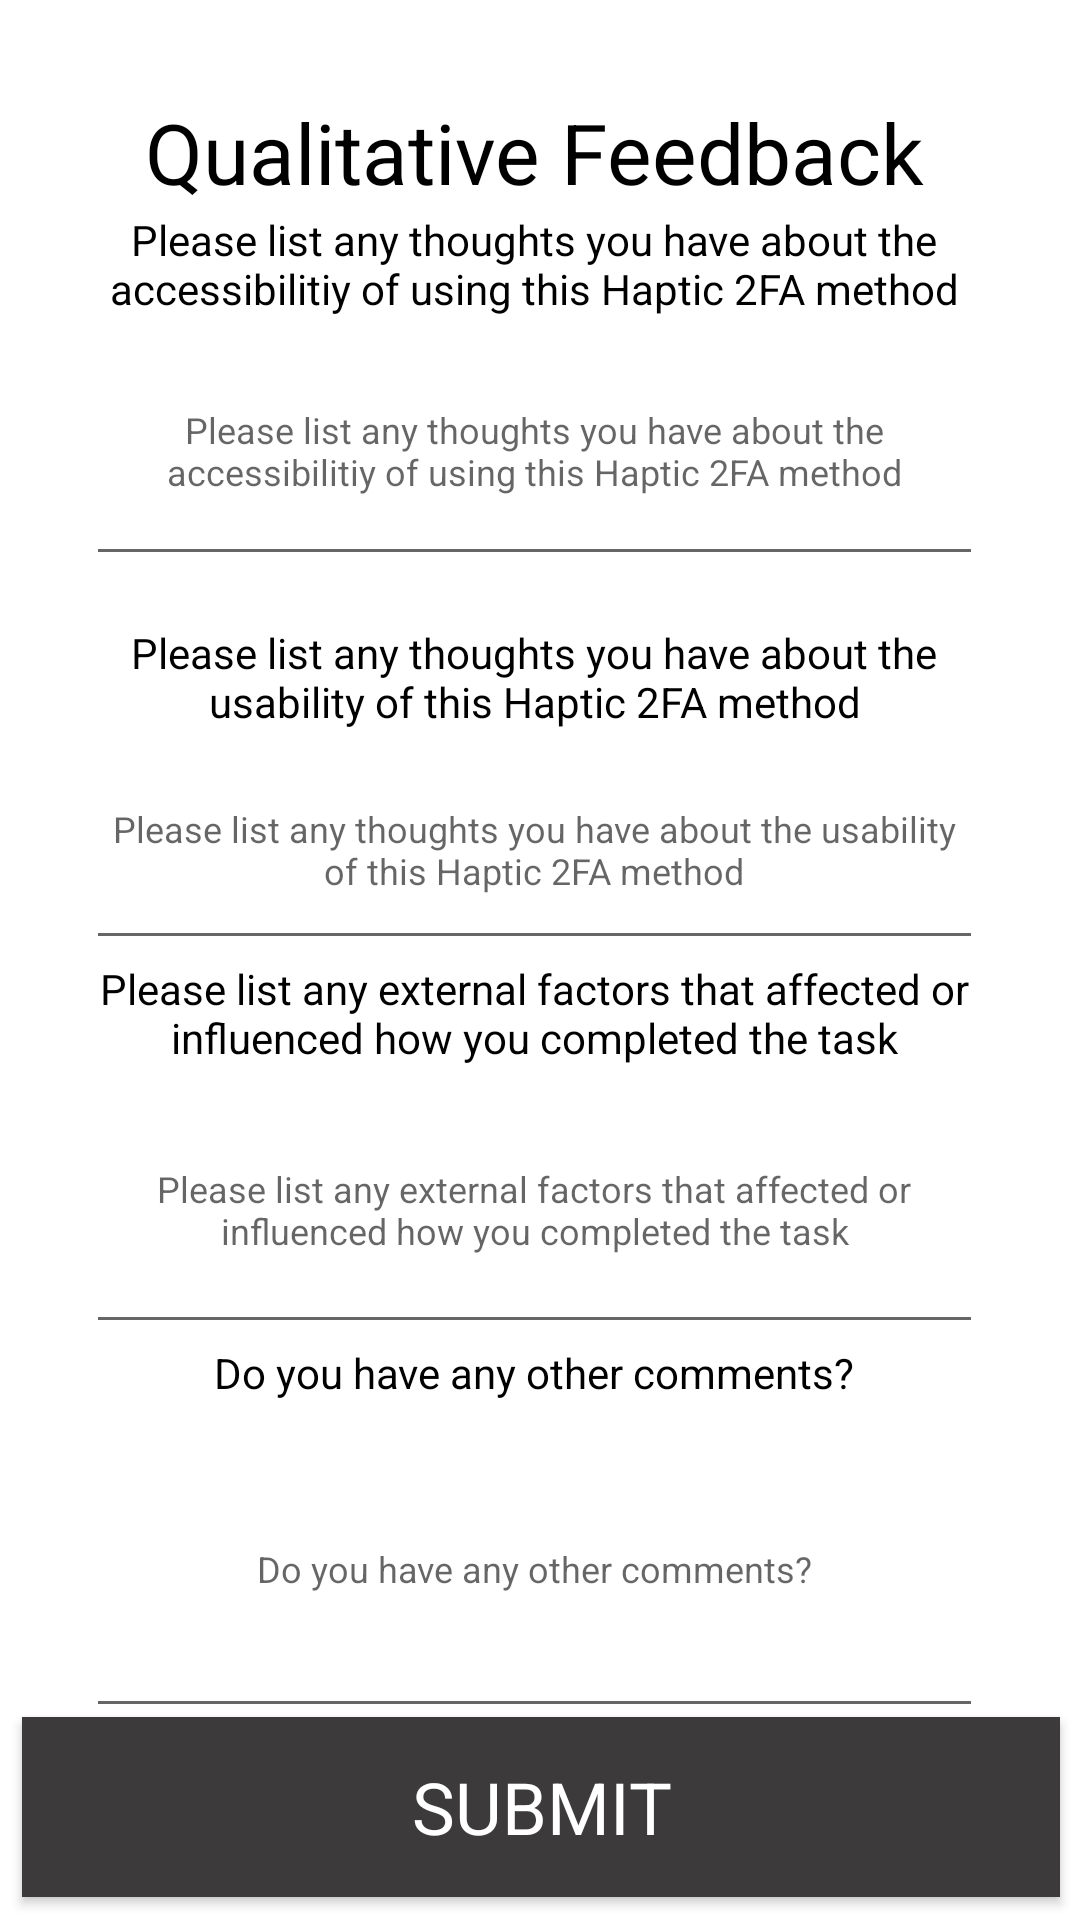

Layout XML and referenced resources for this Android screen:
<!-- AndroidManifest.xml: application theme Theme.HapticApplication -->
<!-- res/layout/activity_qual_ans.xml -->
<?xml version="1.0" encoding="utf-8"?>
<androidx.constraintlayout.widget.ConstraintLayout xmlns:android="http://schemas.android.com/apk/res/android"
    xmlns:app="http://schemas.android.com/apk/res-auto"
    xmlns:tools="http://schemas.android.com/tools"
    android:layout_width="match_parent"
    android:layout_height="match_parent"
    android:background="#FFFFFF"
    tools:context=".AAHapticMainQualAns">

    <TextView
        android:id="@+id/title"
        android:layout_width="0dp"
        android:layout_height="wrap_content"
        android:accessibilityTraversalBefore="@id/mental"
        android:gravity="center"
        android:text="Qualitative Feedback"
        android:textColor="@color/black"
        android:textSize="28sp"
        app:layout_constraintEnd_toStartOf="@+id/guideline1"
        app:layout_constraintStart_toStartOf="@+id/guideline2"
        app:layout_constraintTop_toTopOf="@+id/guideline" />

    <androidx.constraintlayout.widget.Guideline
        android:id="@+id/guideline"
        android:layout_width="0dp"
        android:layout_height="0dp"
        android:orientation="horizontal"
        app:layout_constraintGuide_percent=".05" />

    <androidx.constraintlayout.widget.Guideline
        android:id="@+id/guideline2"
        android:layout_width="0dp"
        android:layout_height="0dp"
        android:orientation="vertical"
        app:layout_constraintGuide_percent="0.08" />

    <androidx.constraintlayout.widget.Guideline
        android:id="@+id/guideline1"
        android:layout_width="0dp"
        android:layout_height="0dp"
        android:orientation="vertical"
        app:layout_constraintGuide_percent="0.91" />

    <androidx.constraintlayout.widget.Guideline
        android:id="@+id/guideline3"
        android:layout_width="0dp"
        android:layout_height="0dp"
        android:orientation="horizontal"
        app:layout_constraintGuide_percent="0.11" />

    <androidx.constraintlayout.widget.Guideline
        android:id="@+id/guideline24"
        android:layout_width="0dp"
        android:layout_height="0dp"
        android:orientation="horizontal"
        app:layout_constraintGuide_percent=".30" />

    <androidx.constraintlayout.widget.Guideline
        android:id="@+id/guideline9"
        android:layout_width="0dp"
        android:layout_height="0dp"
        android:orientation="horizontal"
        app:layout_constraintGuide_percent=".50" />

    <androidx.constraintlayout.widget.Guideline
        android:id="@+id/guideline14"
        android:layout_width="0dp"
        android:layout_height="0dp"
        android:orientation="horizontal"
        app:layout_constraintGuide_percent=".70" />
    <androidx.constraintlayout.widget.Guideline
        android:id="@+id/guideline17"
        android:layout_width="0dp"
        android:layout_height="0dp"
        android:orientation="horizontal"
        app:layout_constraintGuide_percent=".90" />


    <TextView
        android:id="@+id/accessibility"
        android:layout_width="0dp"
        android:layout_height="wrap_content"
        android:accessibilityTraversalAfter="@+id/mental"
        android:gravity="center"
        android:text="Please list any thoughts you have about the accessibilitiy of using this Haptic 2FA method"
        android:textColor="#000000"
        android:textSize="14sp"
        app:layout_constraintEnd_toStartOf="@+id/guideline1"
        app:layout_constraintHorizontal_bias="0.0"
        app:layout_constraintStart_toStartOf="@+id/guideline2"
        app:layout_constraintTop_toTopOf="@+id/guideline3" />


    <TextView
        android:id="@+id/usability"
        android:layout_width="0dp"
        android:layout_height="wrap_content"
        android:layout_marginTop="16dp"
        android:gravity="center"
        android:text="Please list any thoughts you have about the usability of this Haptic 2FA method"
        android:textColor="#000000"
        android:textSize="14sp"
        app:layout_constraintEnd_toStartOf="@+id/guideline1"
        app:layout_constraintHorizontal_bias="0.0"
        app:layout_constraintStart_toStartOf="@+id/guideline2"
        app:layout_constraintTop_toTopOf="@+id/guideline24" />

    <TextView
        android:id="@+id/external"
        android:layout_width="0dp"
        android:layout_height="wrap_content"
        android:gravity="center"

        android:text="Please list any external factors that affected or influenced how you completed the task"
        android:textColor="#000000"
        android:textSize="14sp"
        app:layout_constraintEnd_toStartOf="@+id/guideline1"
        app:layout_constraintStart_toStartOf="@+id/guideline2"
        app:layout_constraintTop_toTopOf="@+id/guideline9" />

    <TextView
        android:id="@+id/othertv"
        android:layout_width="0dp"
        android:layout_height="wrap_content"
        android:gravity="center"

        android:text="Do you have any other comments?"
        android:textColor="#000000"
        android:textSize="14sp"
        app:layout_constraintEnd_toStartOf="@+id/guideline1"
        app:layout_constraintStart_toStartOf="@+id/guideline2"
        app:layout_constraintTop_toTopOf="@+id/guideline14" />


    <Button
        android:id="@+id/submit"
        android:layout_width="346dp"
        android:layout_height="60dp"
        android:background="#3C3A3A"
        android:fontFamily="sans-serif"
        android:text="Submit"
        android:textColor="#ffffff"
        android:textSize="24sp"
        app:layout_constraintBottom_toTopOf="@+id/guideline152"
        app:layout_constraintEnd_toStartOf="@+id/guideline1"
        app:layout_constraintHorizontal_bias="0.458"
        app:layout_constraintStart_toStartOf="@+id/guideline2"
        app:layout_constraintTop_toTopOf="@+id/guideline17" />

    <EditText
        android:id="@+id/q1"
        android:layout_width="0dp"
        android:layout_height="0dp"
        android:accessibilityTraversalAfter="@id/q2"
        android:ems="10"
        android:gravity="center"
        android:hint="Please list any thoughts you have about the accessibilitiy of using this Haptic 2FA method"
        android:imeOptions="actionNext"
        android:keyboardNavigationCluster="false"
        android:nestedScrollingEnabled="false"
        android:textSize="12sp"
        app:layout_constraintBottom_toTopOf="@+id/guideline24"
        app:layout_constraintEnd_toStartOf="@+id/guideline1"
        app:layout_constraintStart_toStartOf="@+id/guideline2"
        app:layout_constraintTop_toBottomOf="@+id/accessibility" />

    <EditText
        android:id="@+id/q2"
        android:layout_width="0dp"
        android:layout_height="0dp"
        android:accessibilityTraversalBefore="@id/q3"
        android:ems="10"
        android:gravity="center"
        android:hint="Please list any thoughts you have about the usability of this Haptic 2FA method"
        android:imeOptions="actionNext"
        android:importantForAccessibility="yes"
        android:textSize="12sp"
        app:layout_constraintBottom_toTopOf="@+id/guideline9"
        app:layout_constraintEnd_toStartOf="@+id/guideline1"
        app:layout_constraintStart_toStartOf="@+id/guideline2"
        app:layout_constraintTop_toBottomOf="@+id/usability" />

    <EditText
        android:id="@+id/q3"
        android:layout_width="0dp"
        android:layout_height="0dp"
        android:accessibilityTraversalBefore="@id/q4"
        android:ems="10"
        android:gravity="center"
        android:hint="Please list any external factors that affected or influenced how you completed the task"
        android:textSize="12sp"
        app:layout_constraintBottom_toTopOf="@+id/guideline14"
        app:layout_constraintEnd_toStartOf="@+id/guideline1"
        app:layout_constraintStart_toStartOf="@+id/guideline2"
        app:layout_constraintTop_toBottomOf="@+id/external" />

    <EditText
        android:id="@+id/q4"
        android:layout_width="0dp"
        android:layout_height="0dp"
        android:accessibilityTraversalBefore="@id/submit"
        android:ems="10"
        android:gravity="center"
        android:hint="Do you have any other comments?"
        android:textSize="12sp"
        app:layout_constraintBottom_toTopOf="@+id/guideline17"
        app:layout_constraintEnd_toStartOf="@+id/guideline1"
        app:layout_constraintStart_toStartOf="@+id/guideline2"
        app:layout_constraintTop_toBottomOf="@+id/othertv" />

    <androidx.constraintlayout.widget.Guideline
        android:id="@+id/guideline152"
        android:layout_width="0dp"
        android:layout_height="0dp"
        android:orientation="horizontal"
        app:layout_constraintGuide_percent="0.9822161" />
</androidx.constraintlayout.widget.ConstraintLayout>
<!-- resources referenced by this layout -->
<resources>
  <color name="black">#FF000000</color>
  <style name="Theme.HapticApplication" parent="Theme.MaterialComponents.DayNight.DarkActionBar">
          
          <item name="colorPrimary">@color/purple_500</item>
          <item name="colorPrimaryVariant">@color/purple_700</item>
          <item name="colorOnPrimary">@color/white</item>
          
          <item name="colorSecondary">@color/teal_200</item>
          <item name="colorSecondaryVariant">@color/teal_700</item>
          <item name="colorOnSecondary">@color/black</item>
          
          <item name="android:statusBarColor" tools:targetApi="l">?attr/colorPrimaryVariant</item>
          
      </style>
  <color name="purple_500">#FF6200EE</color>
  <color name="purple_700">#FF3700B3</color>
  <color name="white">#FFFFFFFF</color>
  <color name="teal_200">#FF03DAC5</color>
  <color name="teal_700">#FF018786</color>
</resources>
